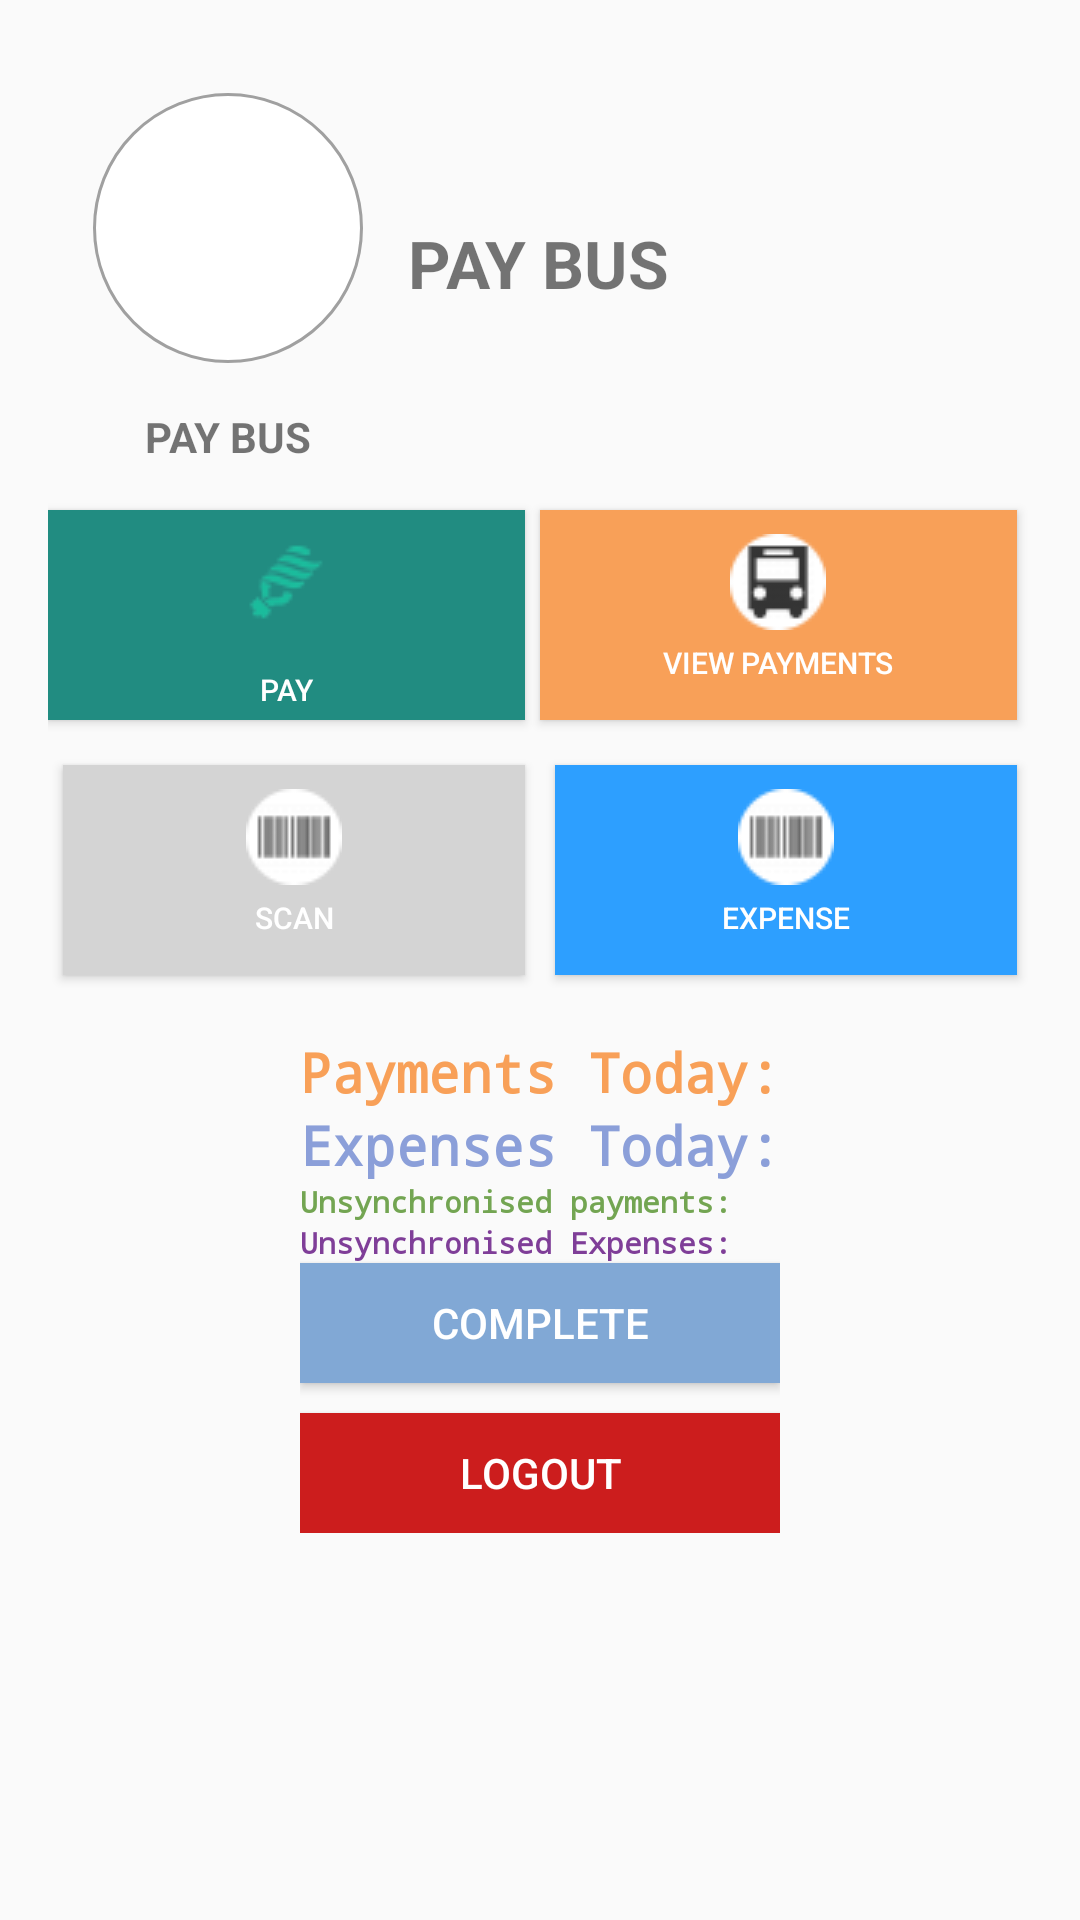

Android layout source for this screen:
<!-- AndroidManifest.xml: activity theme AppTheme.NoActionBar -->
<!-- res/layout/activity_start.xml -->
<LinearLayout xmlns:android="http://schemas.android.com/apk/res/android"
    android:layout_width="match_parent"
    android:layout_height="match_parent"
    android:orientation="vertical"
    android:paddingBottom="@dimen/activity_vertical_margin"
    android:paddingLeft="@dimen/activity_horizontal_margin"
    android:paddingRight="@dimen/activity_horizontal_margin"
    android:paddingTop="@dimen/activity_vertical_margin">

    <LinearLayout
        android:layout_width="fill_parent"
        android:layout_height="wrap_content"
        android:layout_gravity="center"
        android:orientation="vertical">

        <LinearLayout
            android:id="@+id/email_login_form"
            android:layout_width="fill_parent"
            android:layout_height="wrap_content"

            android:orientation="vertical">

            <LinearLayout
                android:layout_width="fill_parent"
                android:layout_height="wrap_content"
                android:layout_gravity="center_horizontal"
                android:layout_marginBottom="5dp"

                android:orientation="horizontal">

                <LinearLayout
                    android:layout_width="wrap_content"
                    android:layout_height="wrap_content"
                    android:layout_gravity="center_horizontal"
                    android:layout_marginBottom="5dp"
                    android:orientation="vertical">

                    <ImageView
                        android:id="@+id/ivImage"
                        android:layout_width="100dp"
                        android:layout_height="match_parent"
                        android:layout_centerHorizontal="true"
                        android:layout_centerVertical="true"
                        android:layout_gravity="left"
                        android:layout_marginLeft="20dp"
                        android:layout_weight="2.43"
                        android:background="@drawable/border"
                        android:visibility="gone" />

                    <ImageView
                        android:id="@+id/UsrImage"
                        android:layout_width="90dp"
                        android:layout_height="90dp"
                        android:layout_centerHorizontal="true"
                        android:layout_centerVertical="true"
                        android:layout_gravity="right"
                        android:layout_margin="15dp"
                        android:background="@drawable/circle"
                        android:padding="15dp" />

                    <TextView
                        android:id="@+id/username"
                        android:layout_width="wrap_content"
                        android:layout_height="wrap_content"
                        android:layout_gravity="center"
                        android:text="PAY BUS"
                        android:textAllCaps="false"
                        android:textSize="14dp"
                        android:textStyle="bold" />

                </LinearLayout>

                <LinearLayout
                    android:layout_width="wrap_content"
                    android:layout_height="wrap_content"
                    android:layout_gravity="center_horizontal"
                    android:layout_marginBottom="5dp"
                    android:orientation="vertical">

                    <ImageView
                        android:layout_width="70dp"
                        android:layout_height="52dp"
                        android:layout_gravity="center_horizontal"
                        android:layout_marginBottom="5dp"
                        android:src="@drawable/ic_launcher" />

                    <TextView
                        android:id="@+id/companyname"
                        android:layout_width="wrap_content"
                        android:layout_height="wrap_content"
                        android:layout_gravity="center"
                        android:text="PAY BUS"
                        android:textAllCaps="true"
                        android:textSize="22dp"
                        android:textStyle="bold" />
                </LinearLayout>
            </LinearLayout>
        </LinearLayout>
        <LinearLayout
            android:layout_width="wrap_content"
            android:layout_height="wrap_content"
            android:weightSum="5"
            android:layout_gravity="center_horizontal"
            android:layout_marginBottom="5dp"
            android:orientation="vertical">
            <LinearLayout
                android:layout_width="wrap_content"
                android:layout_height="fill_parent"
                android:layout_gravity="center_horizontal"
                android:layout_marginBottom="5dp"
                android:orientation="horizontal">
                <Button
                    android:id="@+id/newBtn"
                    android:layout_width="@dimen/button_width"
                    android:layout_height="@dimen/button_height"
                    android:alpha="1"
                    android:layout_gravity="center"
                    android:layout_weight="1"
                    android:drawableTop="@drawable/open"
                    android:textSize="@dimen/button_text_size"
                    android:textColor="@color/white"
                    android:background="@color/background"
                    android:drawablePadding="2dp"
                    android:text="Pay" />
                <Button
                    android:layout_width="@dimen/button_width"
                    android:layout_height="@dimen/button_height"
                    android:background="@color/orange"
                    android:drawableTop="@drawable/bus"
                    android:padding="@dimen/button_padding"
                    android:layout_margin="@dimen/button_margin"
                    android:text="View payments"
                    android:elevation="20dp"
                    android:layout_gravity="center"
                    android:id="@+id/buttonSession"
                    android:textSize="@dimen/button_text_size"
                    android:layout_weight="1"
                    android:textColor="@color/white" />
            </LinearLayout>
            <LinearLayout
                android:layout_width="wrap_content"
                android:layout_height="fill_parent"
                android:layout_gravity="center_horizontal"
                android:layout_marginBottom="5dp"
                android:orientation="horizontal">
                <Button
                    android:layout_width="@dimen/button_width"
                    android:layout_height="@dimen/button_height"
                    android:background="@color/gray"
                    android:drawableTop="@drawable/scan"
                    android:padding="@dimen/button_padding"
                    android:layout_margin="@dimen/button_margin"
                    android:text="scan"
                    android:elevation="20dp"
                    android:layout_gravity="center"
                    android:layout_weight="1"
                    android:id="@+id/buttonScan"
                    android:textSize="@dimen/button_text_size"
                    android:textColor="@color/white"/>
                <Button
                    android:layout_width="@dimen/button_width"
                    android:layout_height="@dimen/button_height"
                    android:background="@color/button_background"
                    android:drawableTop="@drawable/scan"
                    android:padding="@dimen/button_padding"
                    android:layout_margin="@dimen/button_margin"
                    android:text="Expense"
                    android:elevation="20dp"
                    android:layout_gravity="center"
                    android:layout_weight="1"
                    android:id="@+id/buttonExp"
                    android:textSize="@dimen/button_text_size"
                    android:textColor="@color/white"/>

            </LinearLayout>

            </LinearLayout>
        <LinearLayout
            android:layout_width="wrap_content"
            android:layout_height="fill_parent"
            android:layout_gravity="center_horizontal"
            android:layout_marginBottom="5dp"
            android:orientation="horizontal">

        </LinearLayout>



        <TextView
            android:id="@+id/search"
            android:layout_width="fill_parent"
            android:layout_height="wrap_content"
            android:text="YOUR SESSIONS"
            android:visibility="gone"
            android:textSize="14dp"></TextView>

    </LinearLayout>

    <ScrollView
        android:id="@+id/login_form"
        android:layout_width="match_parent"
        android:layout_height="match_parent"
        >
        <LinearLayout
            android:layout_width="wrap_content"
            android:layout_height="fill_parent"
            android:layout_gravity="center_horizontal"
            android:layout_marginBottom="5dp"
            android:orientation="vertical">
            <TextView
                android:id="@+id/payments"
                android:layout_width="fill_parent"
                android:layout_height="wrap_content"
                android:text="Payments Today:"
                android:textSize="18dp"
                android:textStyle="bold"
                android:typeface="monospace"
                android:textColor="@color/orange"></TextView>
            <TextView
                android:id="@+id/expenses"
                android:layout_width="fill_parent"
                android:layout_height="wrap_content"
                android:text="Expenses Today:"
                android:textSize="18dp"
                android:textStyle="bold"
                android:typeface="monospace"
                android:textColor="#8b9fd9"></TextView>
            <TextView
                android:id="@+id/payment_sync"
                android:layout_width="fill_parent"
                android:layout_height="wrap_content"
                android:text="Unsynchronised payments:"
                android:textSize="10dp"
                android:textStyle="bold"
                android:typeface="monospace"
                android:textColor="#73a552"></TextView>
            <TextView
                android:id="@+id/expense_sync"
                android:layout_width="fill_parent"
                android:layout_height="wrap_content"
                android:text="Unsynchronised Expenses:"
                android:textSize="10dp"
                android:textStyle="bold"
                android:typeface="monospace"
                android:textColor="@color/colorBar"></TextView>
            <Button
                android:layout_width="fill_parent"
                android:layout_height="40dp"
                android:drawablePadding="2dp"
                android:text="Complete"
                android:alpha="1"
                android:background="@color/spinner"
                android:layout_weight="1"
                android:id="@+id/complete"
                android:textColor="@color/white" />
            <Button
                android:layout_width="fill_parent"
                android:layout_height="40dp"
                android:drawablePadding="2dp"
                android:text="Logout"
                android:alpha="1"
                android:layout_marginTop="10dp"
                android:background="@color/primary_darker"
                android:layout_weight="1"
                android:id="@+id/link_logout"
                android:textColor="@color/white" />

        </LinearLayout>
    </ScrollView>
</LinearLayout>
<!-- resources referenced by this layout -->
<resources>
  <color name="background">#218C81</color>
  <color name="button_background">#2D9FFF</color>
  <color name="colorBar">#7F3E98</color>
  <color name="gray">#D4D4D4</color>
  <color name="orange">#F8A058</color>
  <color name="primary_darker">#CC1D1D</color>
  <color name="spinner">#81A8D5</color>
  <color name="white">#FFFF</color>
  <dimen name="activity_horizontal_margin">16dp</dimen>
  <dimen name="activity_vertical_margin">16dp</dimen>
  <dimen name="button_height">70dp</dimen>
  <dimen name="button_margin">5dp</dimen>
  <dimen name="button_padding">8dp</dimen>
  <dimen name="button_text_size">10dp</dimen>
  <dimen name="button_width">220dp</dimen>
  <!-- drawable border (drawable) -->
  <?xml version="1.0" encoding="utf-8"?>
  <shape xmlns:android="http://schemas.android.com/apk/res/android"
      android:shape="rectangle">
      <corners android:radius="0dp" />
      <solid android:color="#FFFFFF" />
      <stroke
          android:width="1dip"
          android:color="#30A1FF" />
      <padding
          android:bottom="5dp"
          android:left="5dp"
          android:right="5dp"
          android:top="5dp" />
  </shape>
  <!-- drawable bus: png bitmap (drawable, 4217 bytes) -->
  <!-- drawable circle (drawable) -->
  <?xml version="1.0" encoding="utf-8"?>
  <shape xmlns:android="http://schemas.android.com/apk/res/android"
      android:shape="rectangle">
      <corners android:radius="4200dp" />
      <solid android:color="#FFFFFF" />
      <stroke
          android:width="1dip"
          android:color="#A0A0A0" />
      <padding
          android:bottom="5dp"
          android:left="5dp"
          android:right="5dp"
          android:top="5dp" />
  </shape>
  <!-- drawable ic_launcher: png bitmap (mipmap-xxhdpi, 187294 bytes) -->
  <!-- drawable open: png bitmap (drawable, 9344 bytes) -->
  <!-- drawable scan: png bitmap (drawable, 4217 bytes) -->
  <style name="AppTheme.NoActionBar">
          <item name="windowActionBar">false</item>
          <item name="windowNoTitle">true</item>
      </style>
</resources>
